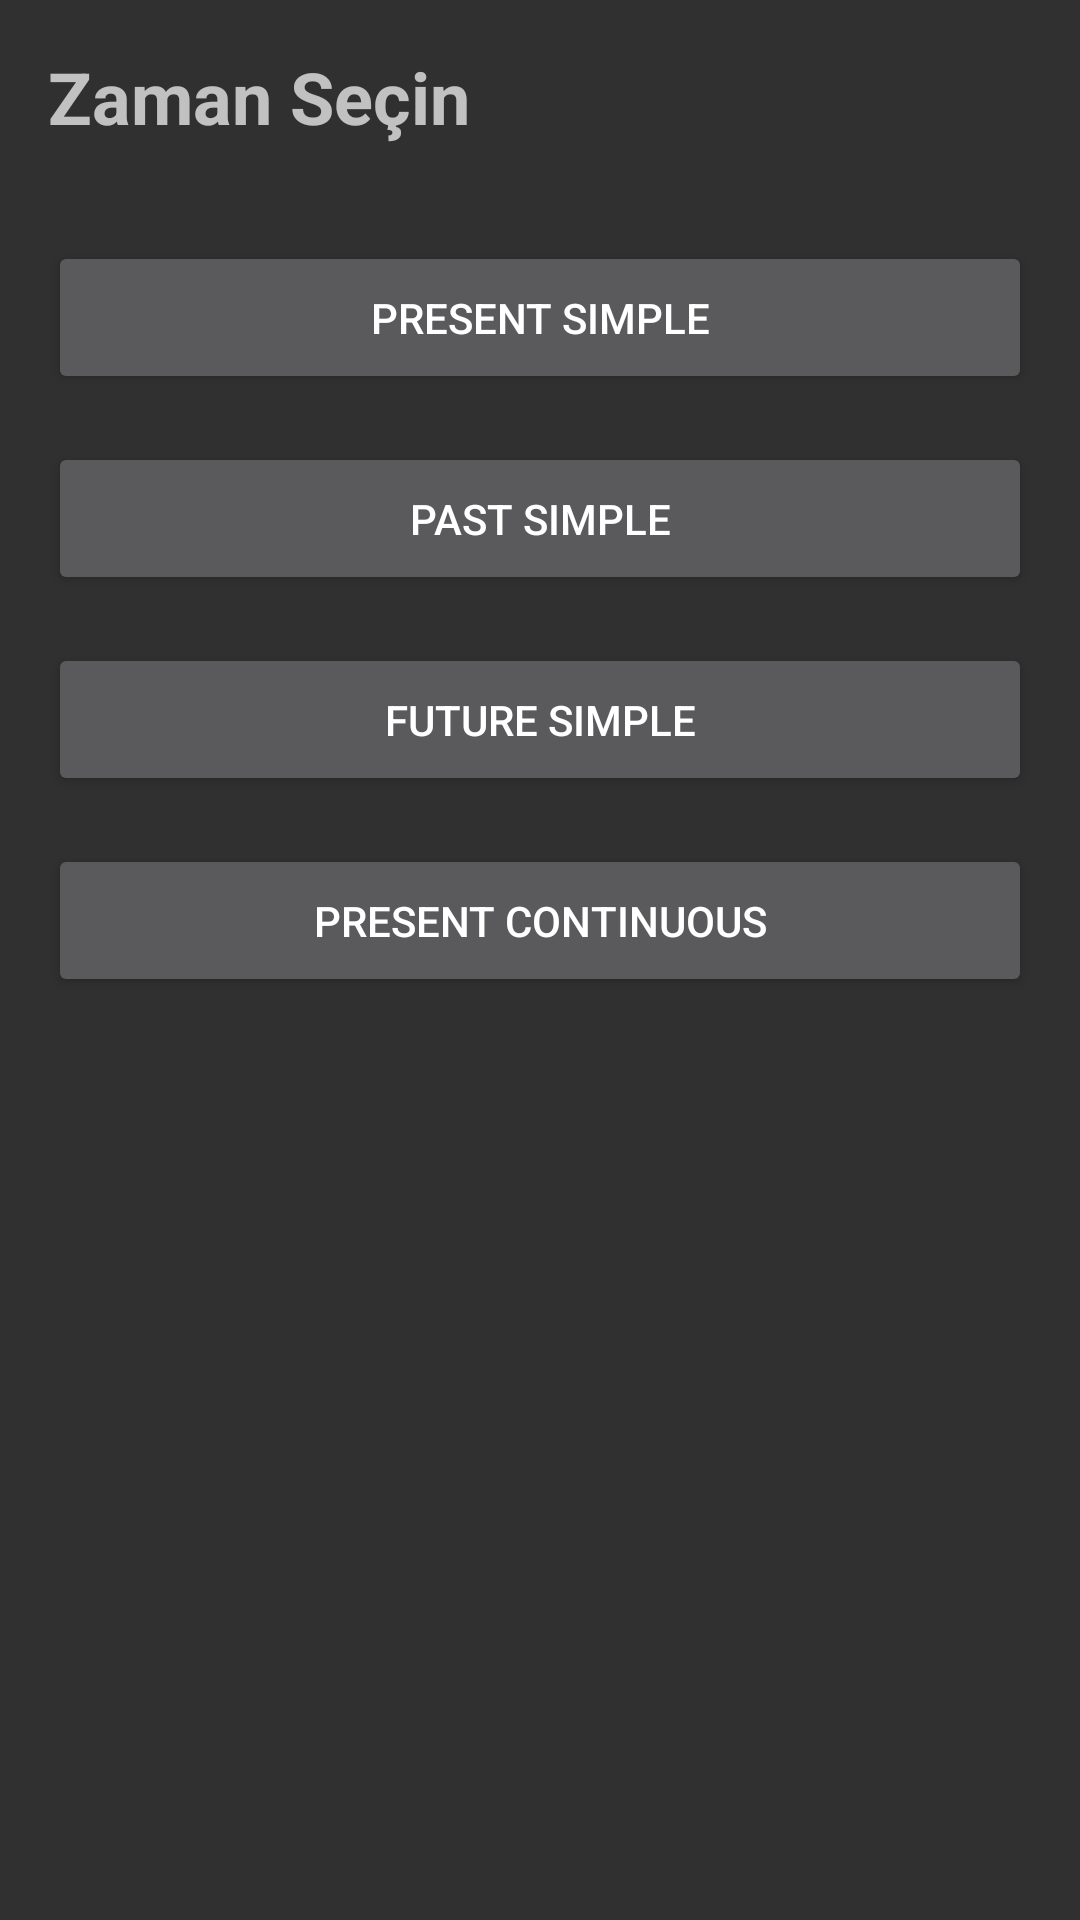

Produce the Android XML layout that renders to this screen, including the resource entries it uses.
<!-- AndroidManifest.xml: application theme Theme.AppCompat -->
<!-- res/layout/activity_grammar.xml -->
<?xml version="1.0" encoding="utf-8"?>
<LinearLayout xmlns:android="http://schemas.android.com/apk/res/android"
    android:layout_width="match_parent"
    android:layout_height="match_parent"
    android:orientation="vertical"
    android:padding="16dp">

    <TextView
        android:layout_width="wrap_content"
        android:layout_height="wrap_content"
        android:text="Zaman Seçin"
        android:textSize="24sp"
        android:textStyle="bold"
        android:layout_marginBottom="32dp"/>

    <Button
        android:id="@+id/btnPresentSimple"
        android:layout_width="match_parent"
        android:layout_height="wrap_content"
        android:text="Present Simple"
        android:layout_marginBottom="16dp"
        android:padding="16dp"/>

    <Button
        android:id="@+id/btnPastSimple"
        android:layout_width="match_parent"
        android:layout_height="wrap_content"
        android:text="Past Simple"
        android:layout_marginBottom="16dp"
        android:padding="16dp"/>

    <Button
        android:id="@+id/btnFutureSimple"
        android:layout_width="match_parent"
        android:layout_height="wrap_content"
        android:text="Future Simple"
        android:layout_marginBottom="16dp"
        android:padding="16dp"/>

    <Button
        android:id="@+id/btnPresentContinuous"
        android:layout_width="match_parent"
        android:layout_height="wrap_content"
        android:text="Present Continuous"
        android:padding="16dp"/>

</LinearLayout>
<!-- resources referenced by this layout -->
<resources>

</resources>
